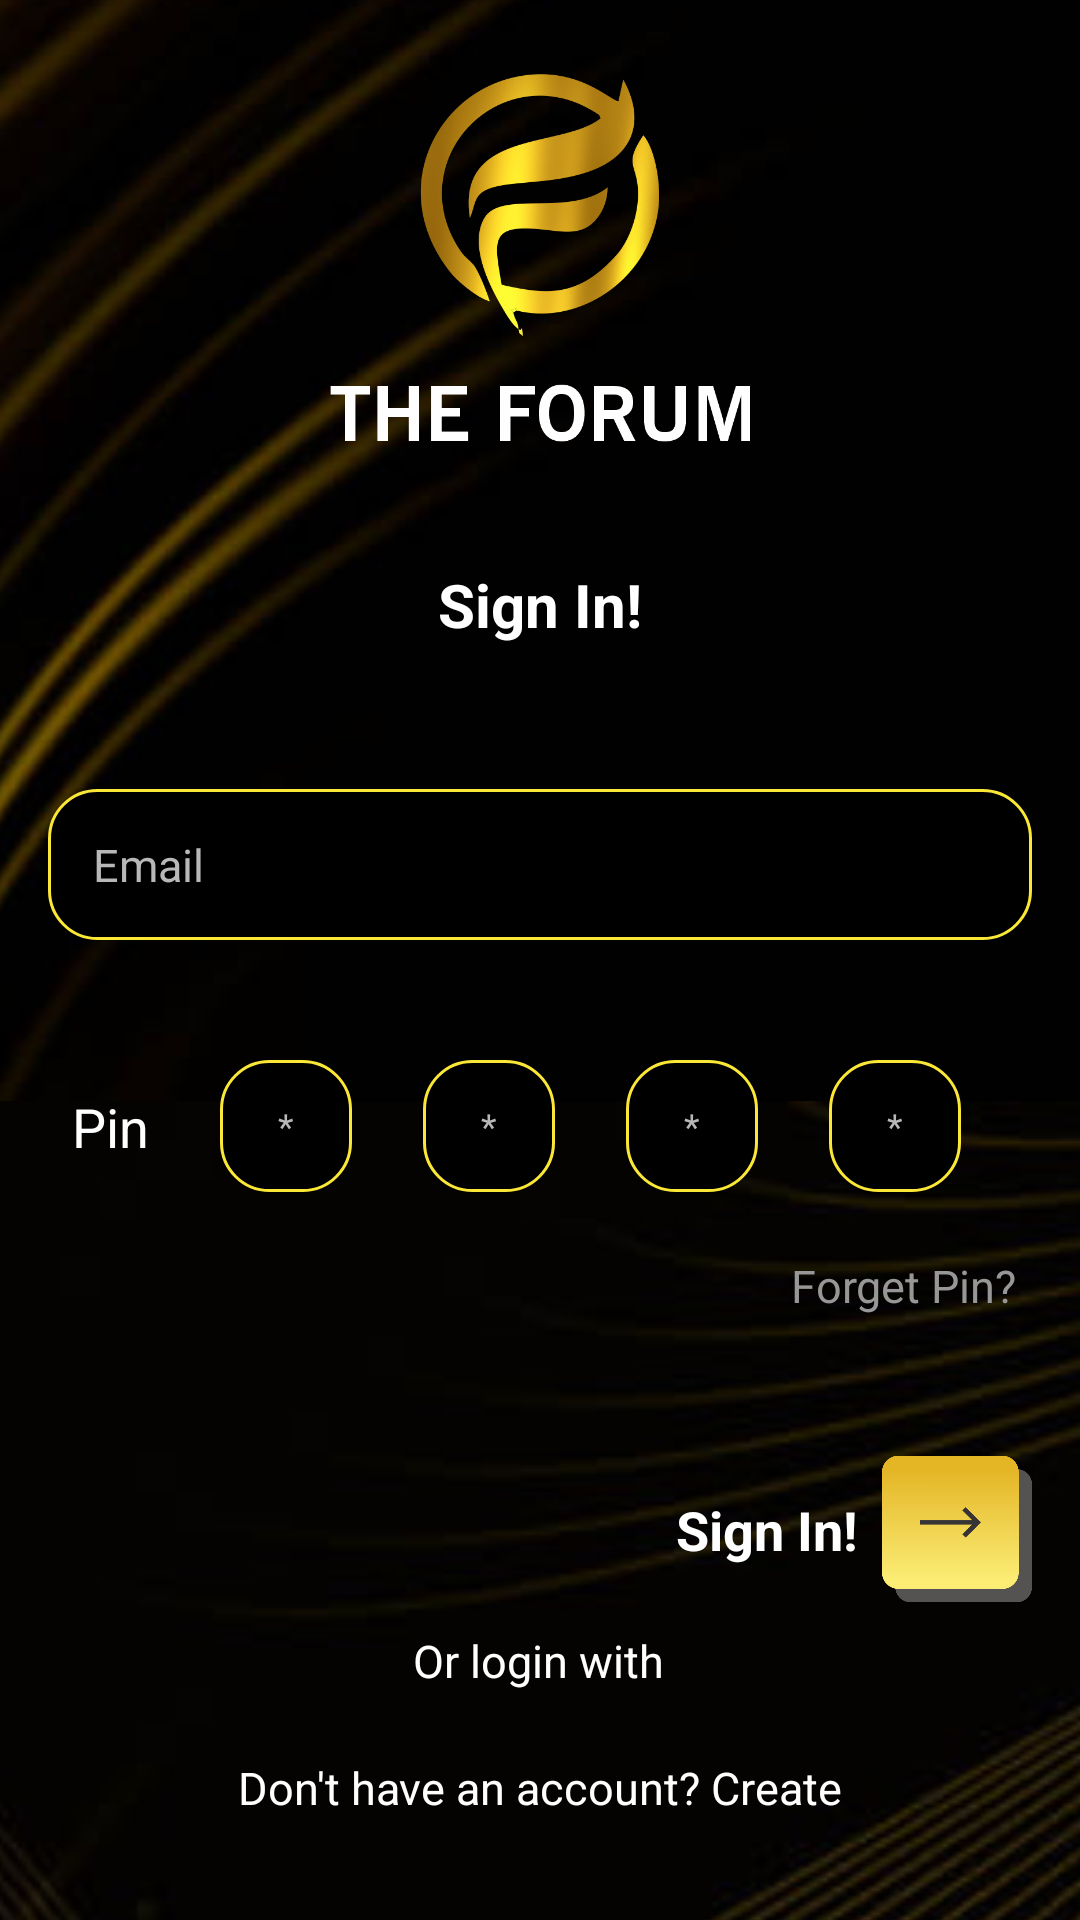

Produce the Android XML layout that renders to this screen, including the resource entries it uses.
<!-- AndroidManifest.xml: application theme Theme.TheForum -->
<!-- res/layout/activity_login.xml -->
<?xml version="1.0" encoding="utf-8"?>
<androidx.constraintlayout.widget.ConstraintLayout xmlns:android="http://schemas.android.com/apk/res/android"
    xmlns:app="http://schemas.android.com/apk/res-auto"
    xmlns:tools="http://schemas.android.com/tools"
    android:layout_width="match_parent"
    android:layout_height="match_parent"
    android:layout_gravity="center"
    android:background="@drawable/loginback"
    tools:context="com.webdoc.Activities.LoginAndRegistration.LoginActivity">

    <ImageView
        android:id="@+id/iv_logo"
        android:layout_width="140dp"
        android:layout_height="140dp"
        android:layout_marginTop="16dp"
        android:layout_marginBottom="16dp"
        android:contentDescription="@string/logo"
        android:src="@drawable/theforum"
        app:layout_constraintBottom_toTopOf="@+id/tv_login"
        app:layout_constraintEnd_toEndOf="parent"
        app:layout_constraintStart_toStartOf="parent"
        app:layout_constraintTop_toTopOf="parent" />

    <TextView
        android:id="@+id/tv_login"
        android:layout_width="wrap_content"
        android:layout_height="wrap_content"
        android:layout_marginTop="16dp"
        android:layout_marginBottom="24dp"
        android:text="@string/sign_in"
        android:textColor="@color/white"
        android:textSize="20sp"
        android:textStyle="bold"
        app:layout_constraintBottom_toTopOf="@+id/ed_userNumber"
        app:layout_constraintEnd_toEndOf="parent"
        app:layout_constraintStart_toStartOf="parent"
        app:layout_constraintTop_toBottomOf="@+id/iv_logo" />

    <EditText
        android:id="@+id/ed_userNumber"
        android:layout_width="match_parent"
        android:layout_height="wrap_content"
        android:layout_marginHorizontal="24dp"
        android:layout_marginStart="16dp"
        android:layout_marginTop="24dp"
        android:layout_marginEnd="16dp"
        android:layout_marginBottom="32dp"
        android:background="@drawable/loginpin_background"
        android:hint="@string/email_number"
        android:inputType="text"
        android:padding="15dp"
        android:textColor="@color/white"
        android:textColorHint="#B8B8B8"
        android:textSize="15sp"
        app:layout_constraintBottom_toTopOf="@+id/CodeLayout"
        app:layout_constraintEnd_toEndOf="parent"
        app:layout_constraintStart_toStartOf="parent"
        app:layout_constraintTop_toBottomOf="@+id/tv_login"
        tools:ignore="Autofill" />

    <TextView
        android:id="@+id/textView"
        android:layout_width="wrap_content"
        android:layout_height="wrap_content"
        android:layout_marginStart="24dp"
        android:text="@string/pin"
        android:textColor="@color/white"
        android:textSize="18sp"
        app:layout_constraintBottom_toBottomOf="@+id/CodeLayout"
        app:layout_constraintStart_toStartOf="parent"
        app:layout_constraintTop_toTopOf="@+id/CodeLayout" />

    <androidx.constraintlayout.widget.ConstraintLayout
        android:id="@+id/CodeLayout"
        android:layout_width="0dp"
        android:layout_height="0dp"
        android:layout_marginTop="8dp"
        android:layout_marginEnd="16dp"
        android:layout_marginBottom="16dp"
        app:layout_constraintBottom_toTopOf="@+id/tv_forget_pass"
        app:layout_constraintDimensionRatio="h,4:0.6"
        app:layout_constraintEnd_toEndOf="parent"
        app:layout_constraintStart_toEndOf="@+id/textView"
        app:layout_constraintTop_toBottomOf="@+id/ed_userNumber">

        <EditText
            android:id="@+id/et_getCode1"
            android:layout_width="0dp"
            android:layout_height="0dp"
            android:background="@drawable/loginpin_background"
            android:ems="10"
            android:hint="@string/steric"
            android:inputType="numberPassword"
            android:maxLength="1"
            android:textAlignment="center"
            android:textColor="@color/white"
            android:textColorHint="#B8B8B8"
            android:textSize="12sp"
            app:layout_constraintBottom_toBottomOf="parent"
            app:layout_constraintDimensionRatio="w,2:2"
            app:layout_constraintEnd_toStartOf="@+id/et_getCode2"

            app:layout_constraintStart_toStartOf="parent"
            app:layout_constraintTop_toTopOf="parent"
            tools:ignore="Autofill" />

        <EditText
            android:id="@+id/et_getCode2"
            android:layout_width="0dp"
            android:layout_height="0dp"
            android:background="@drawable/loginpin_background"
            android:ems="10"
            android:hint="@string/steric"
            android:inputType="numberPassword"
            android:maxLength="1"
            android:textAlignment="center"
            android:textColor="@color/white"
            android:textColorHint="#B8B8B8"
            android:textSize="12sp"
            app:layout_constraintBottom_toBottomOf="parent"
            app:layout_constraintDimensionRatio="w,2:2"
            app:layout_constraintEnd_toStartOf="@+id/et_getCode3"
            app:layout_constraintStart_toEndOf="@+id/et_getCode1"
            app:layout_constraintTop_toTopOf="parent"
            tools:ignore="Autofill" />

        <EditText
            android:id="@+id/et_getCode3"
            android:layout_width="0dp"
            android:layout_height="0dp"
            android:background="@drawable/loginpin_background"
            android:ems="10"
            android:hint="@string/steric"
            android:inputType="numberPassword"
            android:maxLength="1"
            android:textAlignment="center"
            android:textColor="@color/white"
            android:textColorHint="#B8B8B8"
            android:textSize="12sp"
            app:layout_constraintBottom_toBottomOf="parent"
            app:layout_constraintDimensionRatio="w,2:2"
            app:layout_constraintEnd_toStartOf="@+id/et_getCode4"
            app:layout_constraintStart_toEndOf="@+id/et_getCode2"
            app:layout_constraintTop_toTopOf="parent"
            tools:ignore="Autofill" />

        <EditText
            android:id="@+id/et_getCode4"
            android:layout_width="0dp"
            android:layout_height="0dp"
            android:background="@drawable/loginpin_background"
            android:ems="10"
            android:hint="@string/steric"
            android:inputType="numberPassword"
            android:maxLength="1"
            android:textAlignment="center"
            android:textColor="@color/white"
            android:textColorHint="#B8B8B8"
            android:textSize="12sp"
            app:layout_constraintBottom_toBottomOf="parent"
            app:layout_constraintDimensionRatio="w,2:2"
            app:layout_constraintEnd_toEndOf="parent"
            app:layout_constraintStart_toEndOf="@+id/et_getCode3"
            app:layout_constraintTop_toTopOf="parent"
            tools:ignore="Autofill" />


    </androidx.constraintlayout.widget.ConstraintLayout>


    <TextView
        android:id="@+id/tv_forget_pass"
        android:layout_width="wrap_content"
        android:layout_height="wrap_content"
        android:layout_marginTop="16dp"
        android:layout_marginEnd="16dp"
        android:padding="5dp"
        android:text="@string/forget_pin"
        android:textColor="#979797"
        android:textSize="15sp"
        app:layout_constraintEnd_toEndOf="parent"
        app:layout_constraintTop_toBottomOf="@+id/CodeLayout" />



    <TextView
        android:id="@+id/tv_create"
        android:layout_width="wrap_content"
        android:layout_height="wrap_content"
        android:layout_marginEnd="8dp"
        android:text="@string/sign_in"
        android:textColor="@color/white"
        android:textSize="18sp"
        android:textStyle="bold"
        app:layout_constraintBottom_toTopOf="@+id/tv_dnt_acc"
        app:layout_constraintEnd_toStartOf="@+id/iv_signIn"
        app:layout_constraintTop_toBottomOf="@+id/tv_forget_pass" />

    <ImageView
        android:id="@+id/iv_signIn"
        android:layout_width="50dp"
        android:layout_height="50dp"
        android:layout_marginEnd="16dp"
        android:src="@drawable/create"
        app:layout_constraintBottom_toTopOf="@+id/tv_dnt_acc"
        app:layout_constraintEnd_toEndOf="parent"
        app:layout_constraintTop_toBottomOf="@+id/tv_forget_pass"
        android:contentDescription="@string/create" />

    <TextView
        android:id="@+id/tv_google_sign"
        android:layout_width="wrap_content"
        android:layout_height="wrap_content"
        android:drawableBottom="@drawable/google"
        android:drawablePadding="8dp"
        android:text="Or login with"
        android:textSize="15sp"
        android:textColor="@color/white"
        app:layout_constraintBottom_toTopOf="@+id/tv_dnt_acc"
        app:layout_constraintEnd_toEndOf="parent"
        app:layout_constraintHorizontal_bias="0.498"
        app:layout_constraintStart_toStartOf="parent"
        app:layout_constraintTop_toBottomOf="@+id/iv_signIn"
        app:layout_constraintVertical_bias="0.416" />

    <TextView
        android:id="@+id/tv_dnt_acc"
        android:layout_width="wrap_content"
        android:layout_height="wrap_content"
        android:padding="10dp"
        android:layout_marginBottom="24dp"
        android:text="@string/don_t_have_an_acc"
        android:textColor="@color/white"
        android:textSize="15sp"
        app:layout_constraintBottom_toBottomOf="parent"
        app:layout_constraintEnd_toEndOf="parent"
        app:layout_constraintStart_toStartOf="parent" />



</androidx.constraintlayout.widget.ConstraintLayout>
<!-- resources referenced by this layout -->
<resources>
  <color name="white">#FFFFFFFF</color>
  <!-- drawable create: png bitmap (drawable, 11255 bytes) -->
  <!-- drawable loginback: png bitmap (drawable, 716832 bytes) -->
  <!-- drawable loginpin_background (drawable) -->
  <?xml version="1.0" encoding="utf-8"?>
  <shape
      xmlns:android="http://schemas.android.com/apk/res/android"
      android:shape="rectangle">
  
      <corners android:radius="16dp" />
      <solid android:color="@color/black" />
  
      <stroke
          android:width="1dip"
          android:color="@color/darkyellow" />
  
  </shape>
  <!-- drawable theforum: png bitmap (drawable, 94007 bytes) -->
  <string name="create">Create</string>
  <string name="don_t_have_an_acc">Don\'t have an account? Create</string>
  <string name="email_number">Email</string>
  <string name="forget_pin">Forget Pin?</string>
  <string name="logo">Logo</string>
  <string name="pin">Pin</string>
  <string name="sign_in">Sign In!</string>
  <string name="steric">*</string>
  <style name="Theme.TheForum" parent="Theme.AppCompat.Light.DarkActionBar">
          <item name="windowActionBar">true</item>
          <item name="windowNoTitle">false</item>
          
          <item name="colorPrimary">@color/black</item>
          <item name="colorPrimaryVariant">@color/black</item>
          <item name="colorOnPrimary">@color/white</item>
          
          <item name="colorSecondary">@color/teal_200</item>
          <item name="colorSecondaryVariant">@color/teal_700</item>
          <item name="colorOnSecondary">@color/white</item>
          
          <item name="android:statusBarColor" tools:targetApi="l">?attr/colorPrimaryVariant</item>
          
      </style>
  <color name="black">#FF000000</color>
  <color name="darkyellow">#FBE736</color>
  <color name="teal_200">#FF03DAC5</color>
  <color name="teal_700">#FF018786</color>
</resources>
